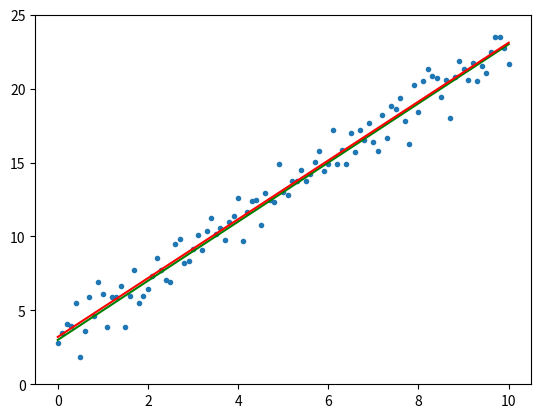

Python code for this plot:
#!/usr/bin/env python
#
# nn.py
#


import numpy as np
import scipy
import matplotlib.pyplot as plt


#
# VectorFunction(m,n): R^m -> R^n
#   - derivative() returns nxm matrix
#

class VectorFunction:
    def __init__(self, len_in, len_out):
        self.len_in = len_in
        self.len_out = len_out
    def __call__(self, x):
        assert len(x) == self.len_in
        return np.zeros(self.len_out)
    def derivative(self, x):
        return None
    def derivative_parameter(self, x):
        return None


def test_vector_function():
    print("test_vector_function()")
    f = VectorFunction(3, 4)
    x = np.array([1, 3, 5])
    assert (f(x) == np.zeros(4)).all()

#
# LinearTransformation(A): R^m -> R^n
#   - defined by the nxm matrix A
#   - derivative() returns A
#

class LinearTransformation(VectorFunction):
    def __init__(self, A):
        self.A = A
        len_out, len_in = A.shape
        super().__init__(len_in, len_out)
    def __call__(self, x):
        return self.A @ x
    def derivative(self, x):
        return self.A.copy()
    def derivative_parameter(self, x):
        return x
    def add(self, dA):
        assert self.A.shape == dA.shape
        self.A += dA
    def __repr__(self):
        return str(self.A)


def test_linear_transformation():
    print("\ntest_linear_transformation()")
    A = np.array([[1, 3, 5], [2, 4, 6]])
    print("A:\n", A)
    T = LinearTransformation(A)
    e = np.eye(3)
    print("T(e[0]):", T(e[0]))
    print("T(e[1]):", T(e[1]))
    print("T(e[2]):", T(e[2]))
    assert (T(e[0]) == [1,2]).all()
    assert (T(e[1]) == [3,4]).all()
    assert (T(e[2]) == [5,6]).all()


#
# Network(T)
#   - represents the composite VectorFunction
#       T[0] -> T[1] -> ... -> T[n-1]
#

class Network(VectorFunction):
    def __init__(self, T):
        self.T = T # list of transformations (VectorFunction objects)

        # sanity check
        for i, t in enumerate(T):
            assert isinstance(t, VectorFunction)
            if i>0:
                assert T[i-1].len_out == t.len_in

        super().__init__(T[0].len_in, T[-1].len_out)

    class CallResult:
        def __init__(self):
            self.x = []
            self.dT = []
            self.dT_dparam = []
            self.final = None
        
    def __call__(self, x):

        result = self.CallResult()

        for t in self.T:
            # apply each transformation in the list,
            y = t(x)

            # save intermediate results and derivatives
            result.x.append(y)
            result.dT.append(t.derivative(x))
            result.dT_dparam.append(t.derivative_parameter(x))

            x = y            

        # convenience reference to final values
        result.final = result.x[-1] 

        return result

    class CostGradient:
        def __init__(self):
            self.C = None
            self.dC_dparam = []

    def calculate_cost_and_gradient(self, x, call_result, y):

        result = self.CostGradient()
        result.C = np.linalg.norm(y - call_result.final, ord=2)

        # TODO: backprop
        result.dC_dparam = [np.transpose(x @ np.transpose(call_result.final - y))]

        return result


    def apply_gradient_step(self, dC_dparam, rate):
        for t, dCdt in zip(self.T, dC_dparam):
            if dCdt is not None:
                t.add(-dCdt*rate)
        

    def gradient_descent(self, x, y):

        rate = .0003
        max_iterations = 5000
        C_current = None
        dC_threshold = -1e-5

        for i in range(max_iterations):

            # calculate function and gradient

            call_result = self(x)
            cost_gradient = self.calculate_cost_and_gradient(x, call_result, y)

            # exit condition: |dC| small

            dC = cost_gradient.C - C_current \
                    if C_current is not None \
                    else dC_threshold

            C_current = cost_gradient.C

            if dC > 0:
                print("[Network:gradient_descent()] dC:", dC)
                print("[Network:gradient_descent()] Error: dC > 0")
                return

            if dC > dC_threshold:
                print("[Network:gradient_descent()] break: dC > threshold")
                print("[Network:gradient_descent()] iterations:", i)
                break

            #print("C:", cost_gradient.C)
            #print("T:", self.T)
            #print("gradient:", cost_gradient.dC_dparam)

            # move in direction of gradient

            self.apply_gradient_step(cost_gradient.dC_dparam, rate)



def test_network():
    print("\ntest_network()")

    A = np.array([[1,2],[3,4],[5,6]])
    B = np.eye(3) * 2

    n = Network([LinearTransformation(A), 
                 LinearTransformation(B)])

    assert n.len_in == 2
    assert n.len_out == 3

    e = np.eye(2)

    print("n(e0).final:", n(e[0]).final)
    print("n(e1).final:", n(e[1]).final)
    assert (n(e[0]).final == [2,6,10]).all()
    assert (n(e[1]).final == [4,8,12]).all()

    result = n(e)
    print("n(e):", result.__dict__)
    print("n(e).final:", n(e).final)
    assert (n(e).x[-1] == [[2,4], [6,8], [10,12]]).all()




class SimpleLinearNetwork(Network):
    def __init__(self, m=0.0, b=0.0):
        T = LinearTransformation(np.array([[b, m]]))
        super().__init__([T])


def test_simple_linear_network():
    print("\ntest_simple_linear_network()")

    l = SimpleLinearNetwork(2, 3)
    x = np.array(range(11))
    xt = np.array([np.ones_like(x), x]) # xt = (x)' (2 row vectors)
    y = l(xt)
    print("xt:", xt)
    print("y.final:", y.final)
    assert (y.final == 2*x+3).all()


def test_network_cost():
    
    print("\ntest_network_cost()")

    f = lambda x : 2*x + 3
    x = np.linspace(0, 10, 101)
    noise = np.random.normal(0, 1, len(x))
    y = f(x) + noise

    l = SimpleLinearNetwork()

    xt = np.array([np.ones_like(x), x]) # xt = (x)' (2 row vectors)
    call_result = l(xt)
    cost_gradient = l.calculate_cost_and_gradient(xt, call_result, y)

    print("C:", cost_gradient.C)

    b, m = l.T[0].A[0]
    print("b, m:", b, m)

    C_expected = np.linalg.norm(y - (m*x+b), ord=2)
    print("C expected:", C_expected)
    
    assert abs(cost_gradient.C - C_expected) < 1e-6


def test_gradient_descent():

    print("\ntest_gradient_descent()")

    f = lambda x : 2*x + 3
    x = np.linspace(0, 10, 101)
    noise = np.random.normal(0, 1, len(x))
    y = f(x) + noise

    l = SimpleLinearNetwork()

    xt = np.array([np.ones_like(x), x]) # xt = (x)' (2 row vectors)
 
    l.gradient_descent(xt, y)

    b_est, m_est = l.T[0].A[0]
    print("b_est, m_est:", b_est, m_est)

    # plot

    x_endpoints = np.array([0, 10])
    y_true = f(x_endpoints)

    y_est = m_est * x_endpoints + b_est

    plt.plot(x, y, '.')
    plt.plot(x_endpoints, y_true, 'g-')
    plt.plot(x_endpoints, y_est, 'r-')
    plt.ylim([0, 25])
    plt.show()



def run_tests():
    test_vector_function()
    test_linear_transformation()
    test_network()
    test_simple_linear_network()
    test_network_cost()

def main():
    run_tests()
    test_gradient_descent()


if __name__ == '__main__':
    main()

